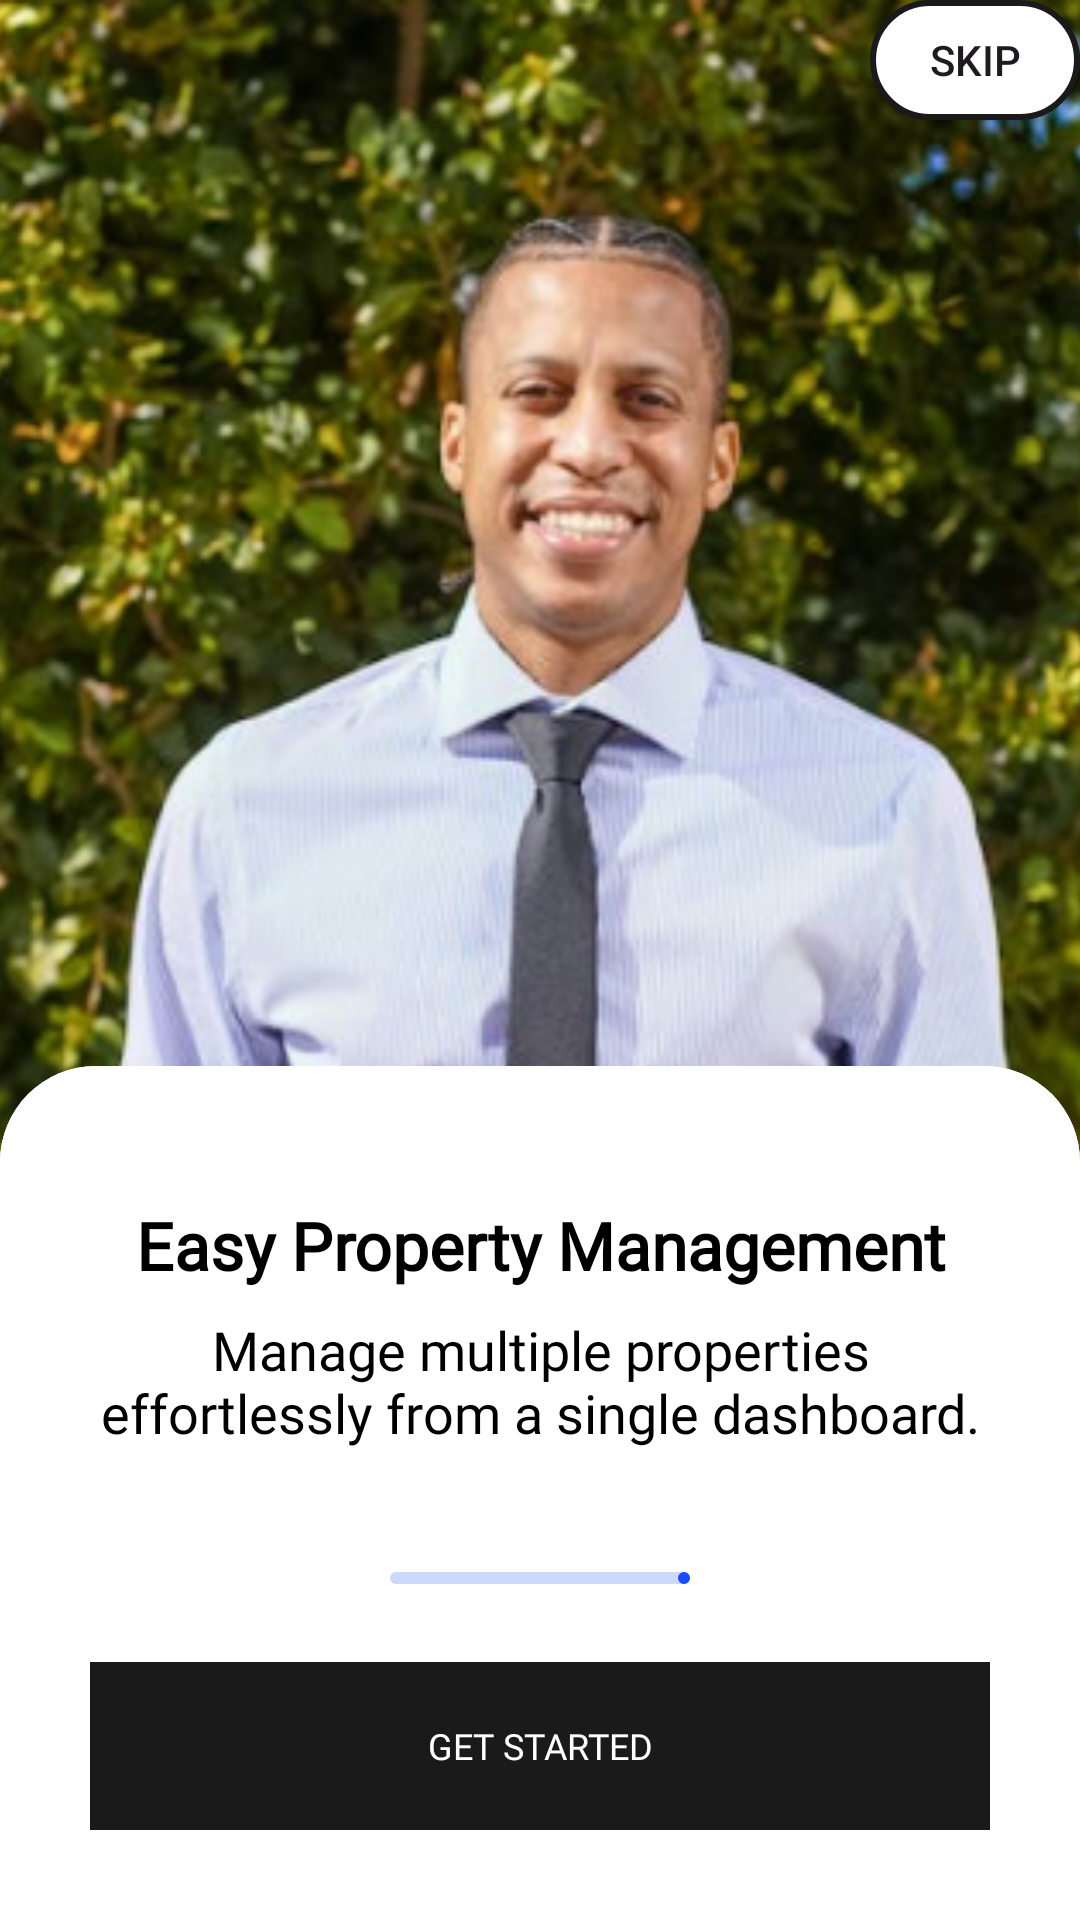

Android layout source for this screen:
<!-- AndroidManifest.xml: application theme Theme.RentalApp -->
<!-- res/layout/fragment_boarding1.xml -->
<layout xmlns:android="http://schemas.android.com/apk/res/android"
    xmlns:tools="http://schemas.android.com/tools">

    <data>

    </data>

    <RelativeLayout
        android:layout_width="match_parent"
        android:layout_height="match_parent"
        android:background="@color/transparent"
        tools:context=".ui.onboarding.OnboardingFragment">

        <androidx.appcompat.widget.AppCompatButton
            android:id="@+id/btnSkip"
            android:layout_marginHorizontal="@dimen/_20sdp"
            android:layout_marginVertical="@dimen/_30sdp"
            android:layout_width="70dp"
            android:layout_height="40dp"
            android:background="@drawable/rounded_button_outlined"
            android:layout_alignParentEnd="true"
            android:text="@string/skip_btn" />


        <ImageView
            android:id="@+id/imageOnboarding"
            android:layout_width="match_parent"
            android:layout_height="700dp"
            android:layout_alignParentTop="true"
            android:layout_weight="1"
            android:scaleType="centerCrop"
            android:src="@drawable/boarding_1" />

        <LinearLayout
            android:fitsSystemWindows="true"
            android:id="@+id/bottomCard"
            style="@style/OnboardingCardStyle"
            android:layout_width="match_parent"
            android:layout_height="wrap_content"
            android:layout_alignParentBottom="true">

            <LinearLayout
                android:layout_width="match_parent"
                android:layout_height="wrap_content"
                android:orientation="vertical"
                android:padding="30dp">

                <TextView
                    android:id="@+id/tvTitle"
                    style="@style/OnboardingTitleTextStyle"
                    android:layout_width="match_parent"
                    android:layout_height="wrap_content"
                    android:layout_marginTop="15dp"
                    android:gravity="center"
                    android:text="@string/boarding_1_title" />

                <TextView
                    android:id="@+id/tvSubtitle"
                    style="@style/OnboardingSubtitleTextStyle"
                    android:layout_width="match_parent"
                    android:layout_height="wrap_content"
                    android:gravity="center"
                    android:text="@string/boarding_1_desc"
                    android:textAlignment="center" />

                <com.google.android.material.progressindicator.LinearProgressIndicator
                    android:id="@+id/progressLine"
                    style="@style/OnboardingProgressIndicator"
                    android:layout_width="100dp"
                    android:layout_height="wrap_content"
                    android:layout_gravity="center_horizontal"
                    android:layout_marginHorizontal="64dp"
                    android:layout_marginTop="25dp"
                    android:layout_marginBottom="16dp"
                    android:max="100"
                    android:progress="30" />


                <LinearLayout
                    android:layout_width="match_parent"
                    android:layout_height="wrap_content"
                    android:layout_gravity="center"
                    android:layout_marginTop="10dp"
                    android:gravity="bottom|center"
                    android:orientation="vertical">

                    <androidx.appcompat.widget.AppCompatButton
                        android:id="@+id/btnNext"
                        android:layout_width="300dp"
                        android:layout_height="56dp"
                        android:layout_gravity="center_horizontal"
                        android:background="@drawable/rounded_button_background"
                        android:fontFamily="@font/outfit_semibold"
                        android:gravity="center"
                        android:text="@string/get_started_btn"
                        android:textColor="@color/white"
                        android:textSize="12sp" />
                </LinearLayout>
            </LinearLayout>
        </LinearLayout>

    </RelativeLayout>
</layout>
<!-- resources referenced by this layout -->
<resources>
  <color name="transparent">#00000000</color>
  <color name="white">#FFFFFFFF</color>
  <!-- drawable rounded_button_background (drawable) -->
  <shape xmlns:android="http://schemas.android.com/apk/res/android">
      <solid android:color="@color/black_cole" />
      <corners android:radius="@dimen/_80sdp" />
  </shape>
  <!-- drawable rounded_button_outlined (drawable) -->
  <?xml version="1.0" encoding="utf-8"?>
  <shape xmlns:android="http://schemas.android.com/apk/res/android">
      <solid android:color="@android:color/white" />
      <corners android:radius="80dp" />
      <stroke android:width="2dp" android:color="@color/black_cole" />
  </shape>
  <string name="boarding_1_desc">Manage multiple properties effortlessly from a single dashboard.</string>
  <string name="boarding_1_title">Easy Property Management</string>
  <string name="get_started_btn">Get Started</string>
  <string name="skip_btn">Skip</string>
  <style name="OnboardingCardStyle">
          <item name="cardElevation">20dp</item>
          <item name="cardBackgroundColor">@android:color/white</item>
          <item name="android:background">@drawable/top_elevation_card</item> 
      </style>
  <style name="OnboardingProgressIndicator">
          <item name="trackColor">#CDD8FF</item> 
          <item name="indicatorColor">#1A4BFF</item> 
          <item name="android:layout_height">8dp</item>
          <item name="android:minHeight">8dp</item> 
          <item name="android:maxHeight">8dp</item> 
      </style>
  <style name="OnboardingSubtitleTextStyle">
          <item name="android:layout_width">match_parent</item>
          <item name="android:layout_height">wrap_content</item>
          <item name="android:gravity">center</item>
          <item name="android:layout_gravity">center</item>
          <item name="android:textColor">@color/black</item>
          <item name="android:textSize">18sp</item>
          <item name="android:paddingBottom">16dp</item>
          <item name="android:fontFamily">@font/outfit_regular</item>
      </style>
  <style name="OnboardingTitleTextStyle">
          <item name="android:layout_width">match_parent</item>
          <item name="android:layout_height">wrap_content</item>
          <item name="android:gravity">center</item>
          <item name="android:textColor">@color/black</item>
          <item name="android:textSize">22sp</item>
          <item name="android:textStyle">bold</item>
          <item name="android:paddingBottom">8dp</item>
          <item name="android:fontFamily">@font/outfit_regular</item>
      </style>
  <style name="Theme.RentalApp" parent="Base.Theme.RentalApp" />
  <color name="black_cole">#1A1A1A</color>
  <color name="black">#FF000000</color>
  <style name="Base.Theme.RentalApp" parent="Theme.Material3.DayNight.NoActionBar">
          
           <item name="colorPrimary">@color/white</item>
          <item name="materialAlertDialogTheme">@style/MyDialogTheme</item>
  
      </style>
  <style name="MyDialogTheme" parent="ThemeOverlay.Material3.MaterialAlertDialog">
          <item name="colorPrimary">@color/midnight_blue</item>
          <item name="colorOnPrimary">@color/white</item>
          <item name="android:windowBackground">@color/white</item>
          <item name="android:textColorPrimary">@color/black</item>
          <item name="android:textColorSecondary">@color/gray</item>
      </style>
  <color name="midnight_blue">#0A223D</color>
  <color name="gray">#D9D9D9</color>
</resources>
